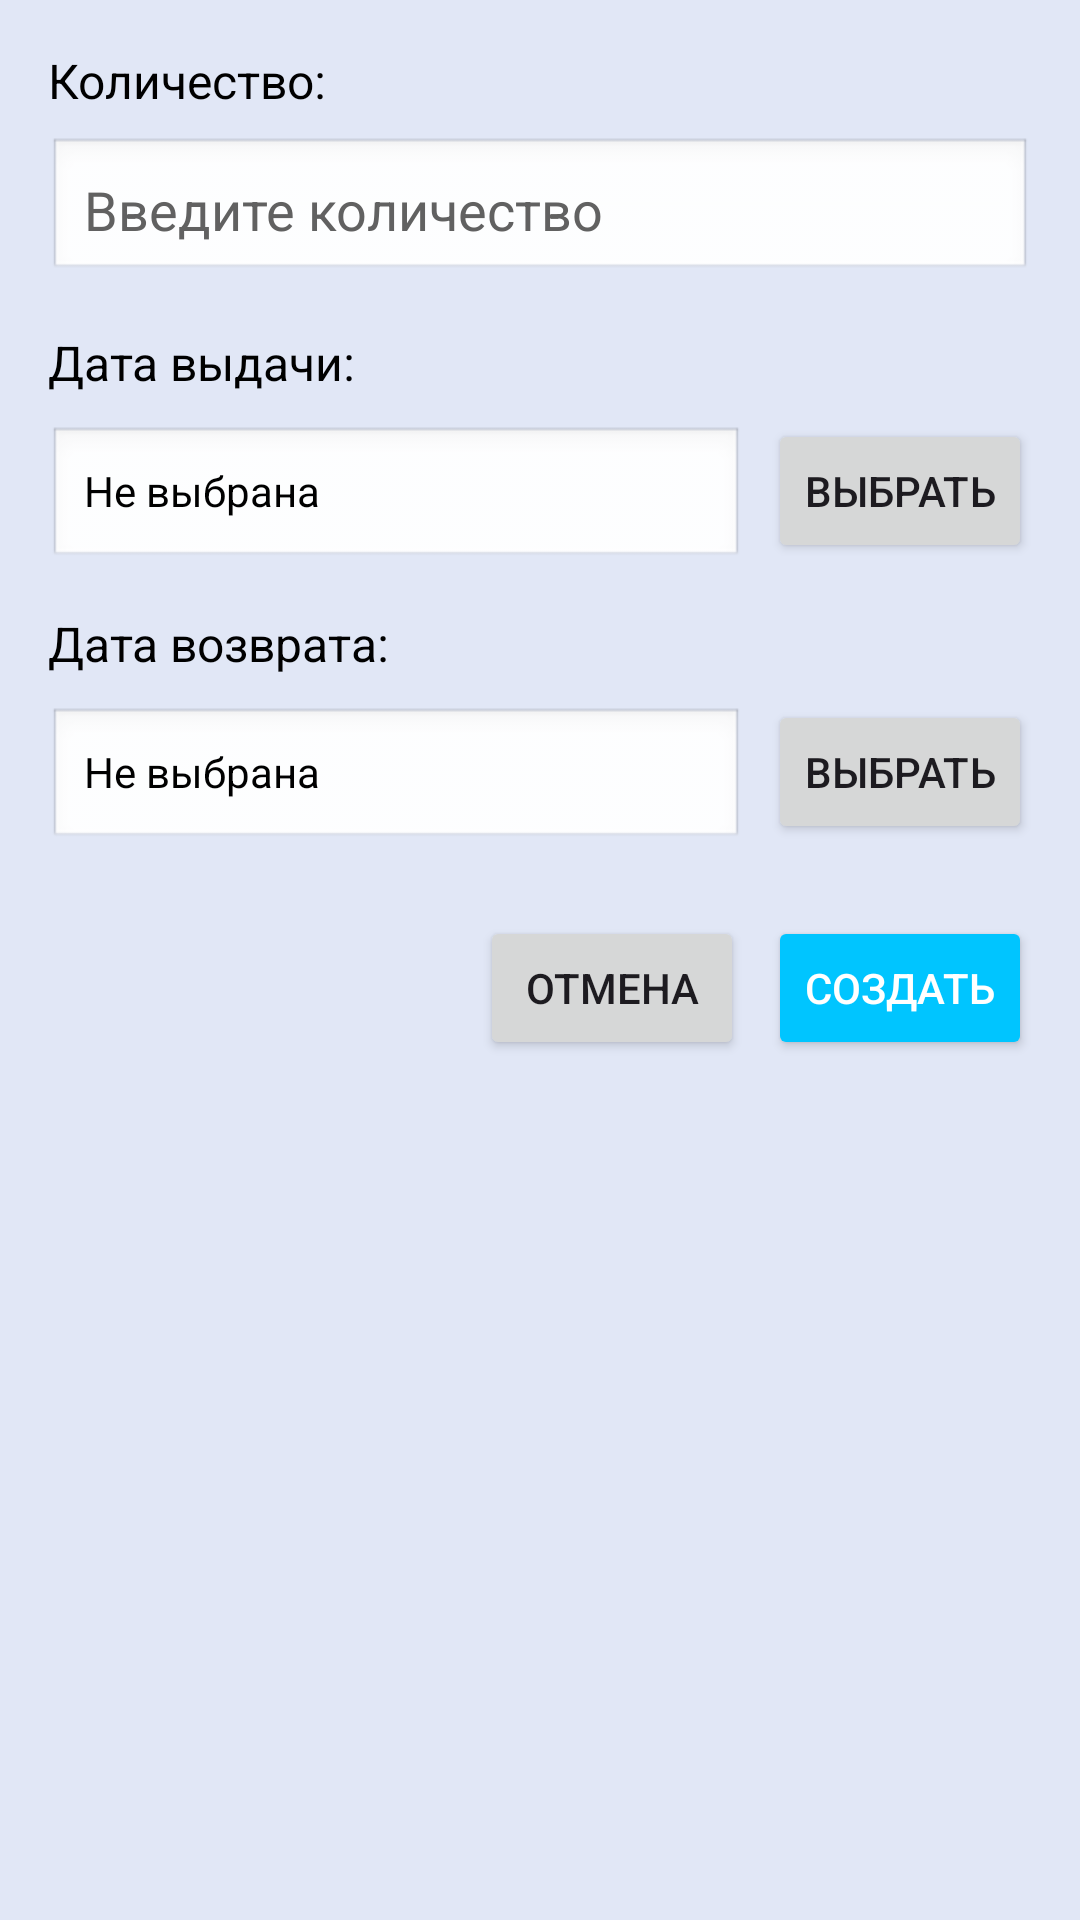

Write the Android layout XML for this screen, with the resource values it uses.
<!-- AndroidManifest.xml: application theme Theme.Kursach -->
<!-- res/layout/dialog_create_booking.xml -->
<?xml version="1.0" encoding="utf-8"?>
<LinearLayout xmlns:android="http://schemas.android.com/apk/res/android"
    xmlns:app="http://schemas.android.com/apk/res-auto"
    android:layout_width="match_parent"
    android:layout_height="wrap_content"
    android:background="#E1E7F6"
    android:orientation="vertical"
    android:padding="16dp">

    <TextView
        android:layout_width="match_parent"
        android:layout_height="wrap_content"
        android:layout_marginBottom="8dp"
        android:text="Количество:"
        android:textColor="@color/black"
        android:textSize="16sp" />

    <androidx.appcompat.widget.AppCompatEditText
        android:id="@+id/etQuantity"
        android:layout_width="match_parent"
        android:layout_height="wrap_content"
        android:layout_marginBottom="16dp"
        android:background="@android:drawable/edit_text"
        android:hint="Введите количество"
        android:inputType="number"
        android:padding="12dp"
        android:textColor="@color/black" />

    <TextView
        android:layout_width="match_parent"
        android:layout_height="wrap_content"
        android:layout_marginBottom="8dp"
        android:text="Дата выдачи:"
        android:textColor="@color/black"
        android:textSize="16sp" />

    <LinearLayout
        android:layout_width="match_parent"
        android:layout_height="wrap_content"
        android:layout_marginBottom="16dp"
        android:orientation="horizontal">

        <TextView
            android:id="@+id/tvIssueDate"
            android:layout_width="0dp"
            android:layout_height="wrap_content"
            android:layout_weight="1"
            android:background="@android:drawable/edit_text"
            android:padding="12dp"
            android:text="Не выбрана"
            android:textColor="@color/black"
            android:textSize="14sp" />

        <androidx.appcompat.widget.AppCompatButton
            android:id="@+id/btnSelectIssueDate"
            android:layout_width="wrap_content"
            android:layout_height="wrap_content"
            android:layout_marginStart="8dp"
            android:text="Выбрать" />

    </LinearLayout>

    <TextView
        android:layout_width="match_parent"
        android:layout_height="wrap_content"
        android:layout_marginBottom="8dp"
        android:text="Дата возврата:"
        android:textColor="@color/black"
        android:textSize="16sp" />

    <LinearLayout
        android:layout_width="match_parent"
        android:layout_height="wrap_content"
        android:layout_marginBottom="24dp"
        android:orientation="horizontal">

        <TextView
            android:id="@+id/tvReturnDate"
            android:layout_width="0dp"
            android:layout_height="wrap_content"
            android:layout_weight="1"
            android:background="@android:drawable/edit_text"
            android:padding="12dp"
            android:text="Не выбрана"
            android:textColor="@color/black"
            android:textSize="14sp" />

        <androidx.appcompat.widget.AppCompatButton
            android:id="@+id/btnSelectReturnDate"
            android:layout_width="wrap_content"
            android:layout_height="wrap_content"
            android:layout_marginStart="8dp"
            android:text="Выбрать" />

    </LinearLayout>

    <LinearLayout
        android:layout_width="match_parent"
        android:layout_height="wrap_content"
        android:gravity="end"
        android:orientation="horizontal">

        <androidx.appcompat.widget.AppCompatButton
            android:id="@+id/btnCancel"
            android:layout_width="wrap_content"
            android:layout_height="wrap_content"
            android:layout_marginEnd="8dp"
            android:text="Отмена" />

        <androidx.appcompat.widget.AppCompatButton
            android:id="@+id/btnCreate"
            android:layout_width="wrap_content"
            android:layout_height="wrap_content"
            android:text="Создать"
            android:textColor="@android:color/white"
            app:backgroundTint="@color/primary_color" />

    </LinearLayout>

</LinearLayout>
<!-- resources referenced by this layout -->
<resources>
  <color name="black">#FF000000</color>
  <color name="primary_color">#00C5FF</color>
  <style name="Theme.Kursach" parent="Base.Theme.Kursach" />
  <style name="Base.Theme.Kursach" parent="Theme.Material3.DayNight.NoActionBar">
          <item name="colorControlNormal">@color/outline_color</item> 
          <item name="android:textColorHint">@color/hint_color</item> 
      </style>
  <color name="outline_color">#9C27B0</color>
  <color name="hint_color">#616161</color>
</resources>
